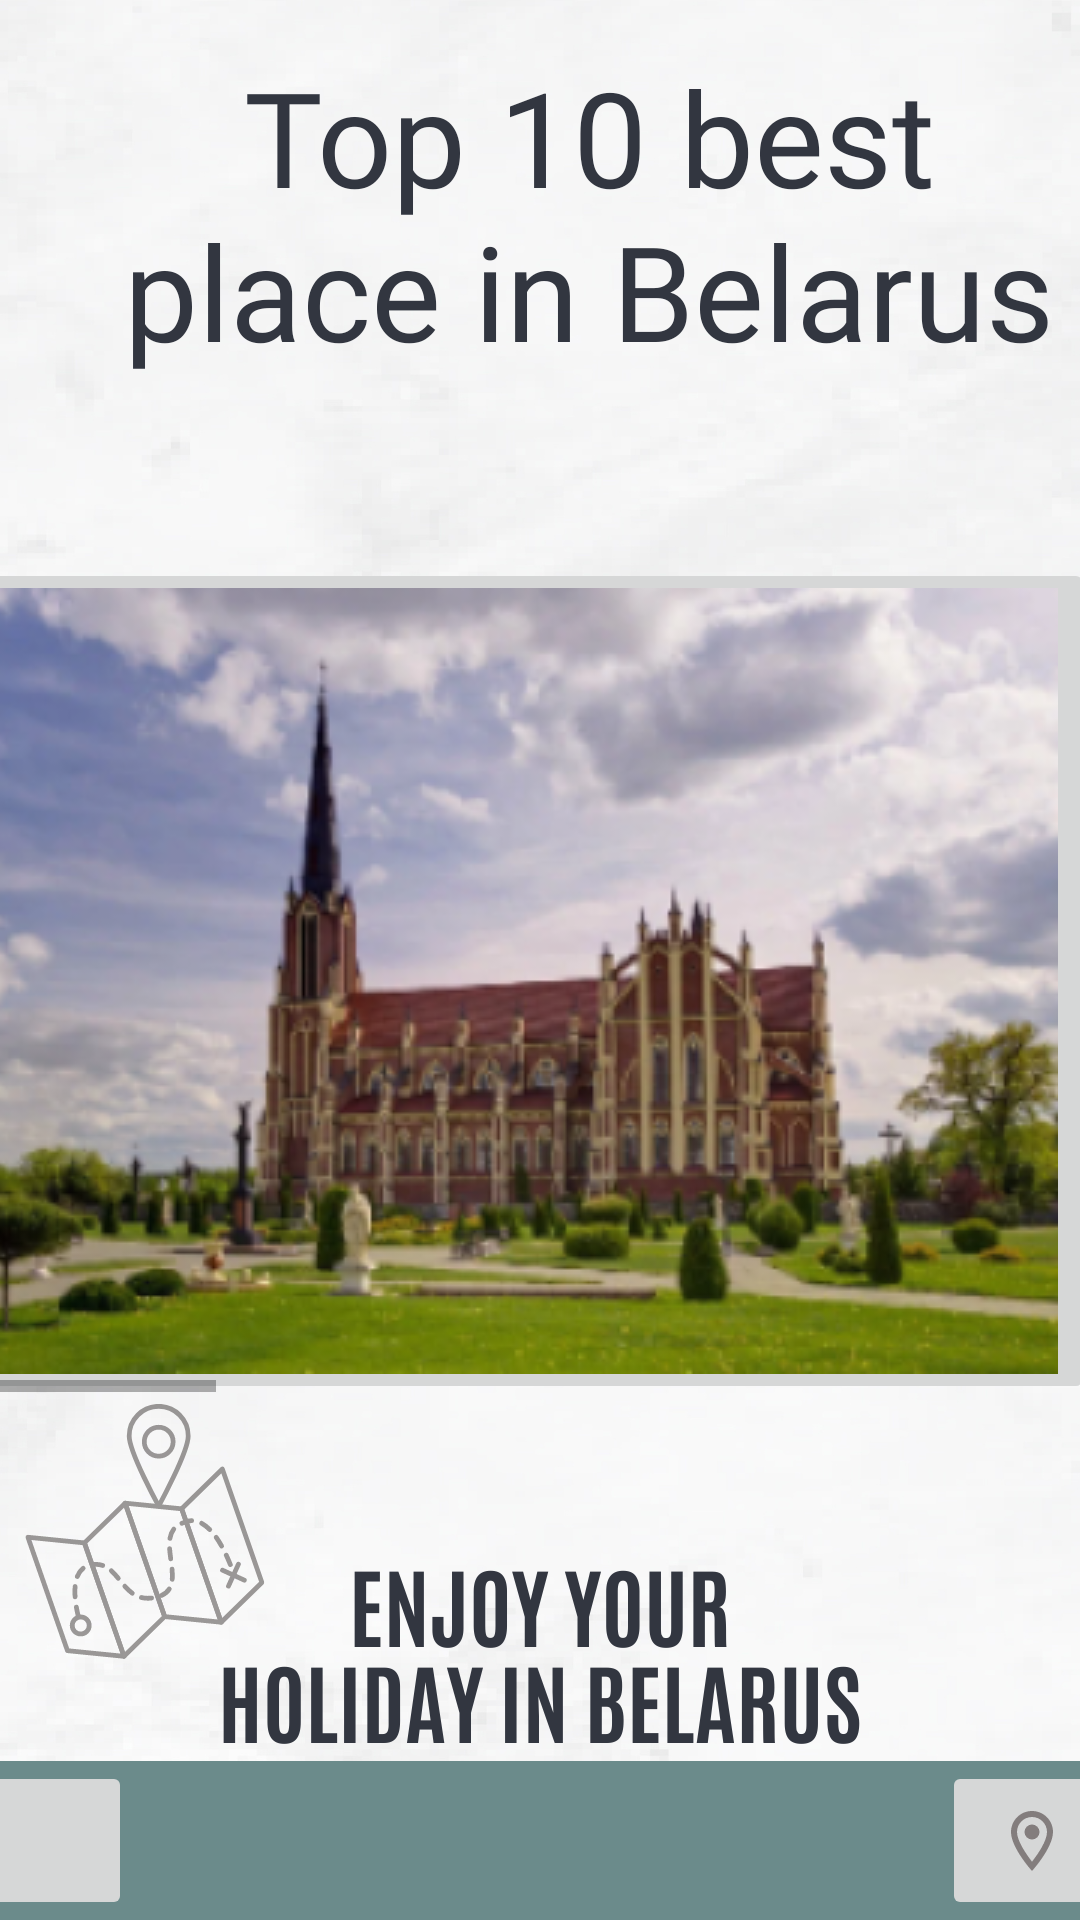

Layout XML and referenced resources for this Android screen:
<!-- AndroidManifest.xml: application theme Theme.AroundBelarus -->
<!-- res/layout/activity_proj.xml -->
<?xml version="1.0" encoding="utf-8"?>
<androidx.constraintlayout.widget.ConstraintLayout xmlns:android="http://schemas.android.com/apk/res/android"
    xmlns:app="http://schemas.android.com/apk/res-auto"
    xmlns:tools="http://schemas.android.com/tools"
    android:layout_width="wrap_content"
    android:layout_height="match_parent"
    tools:context=".ActivityProj"
    android:background = "@drawable/enjholid"
    android:id = "@+id/allprojactiv">


    <LinearLayout
        android:id="@+id/linearLayout"
        android:layout_width="393dp"
        android:layout_height="53dp"
        android:background="#4D94BC"
        android:backgroundTint="#6B8B8B"
        android:orientation="horizontal"
        app:layout_constraintBottom_toBottomOf="parent"
        app:layout_constraintEnd_toEndOf="parent"
        app:layout_constraintStart_toStartOf="parent">

        <ImageButton
            android:id="@+id/PersonalAcc"
            android:layout_width="60dp"
            android:layout_height="match_parent"
            android:layout_marginRight="270dp"
            app:srcCompat="@drawable/ic_baseline_person_24"
            tools:ignore="SpeakableTextPresentCheck" />

        <ImageButton
            android:id="@+id/toMapActivity"
            android:layout_width="60dp"
            android:layout_height="match_parent"
            app:srcCompat="@drawable/ic_outline_location_on_24"
            tools:ignore="SpeakableTextPresentCheck" />

    </LinearLayout>

    <TextView
        android:id="@+id/textView"
        android:layout_width="329dp"
        android:layout_height="110dp"
        android:layout_marginStart="32dp"
        android:layout_marginTop="16dp"
        android:fontFamily="@font/bebas_neue"
        android:text="Top 10 best place in Belarus"
        android:textAlignment="center"
        android:textAllCaps="false"
        android:textColor="#323640"
        android:textSize="44sp"
        app:layout_constraintStart_toStartOf="parent"
        app:layout_constraintTop_toTopOf="parent" />

    <HorizontalScrollView
        android:layout_width="398dp"
        android:layout_height="322dp"

        android:layout_marginTop="16dp"
        app:layout_constraintEnd_toEndOf="parent"
        app:layout_constraintHorizontal_bias="0.6"
        app:layout_constraintStart_toStartOf="parent"
        app:layout_constraintTop_toBottomOf="@+id/textView"
        tools:ignore="SpeakableTextPresentCheck">


        <androidx.constraintlayout.widget.ConstraintLayout
            android:layout_width="wrap_content"
            android:layout_height="match_parent">

            <ImageButton
                android:id="@+id/kostel"
                android:layout_width="wrap_content"
                android:layout_height="wrap_content"
                android:layout_marginStart="4dp"
                android:layout_marginTop="44dp"
                android:onClick="handleSelection"
                app:layout_constraintStart_toStartOf="parent"
                app:layout_constraintTop_toTopOf="parent"
                app:srcCompat="@drawable/kostelchristmasdevamaria" />

            <ImageButton
                android:id="@+id/nesviz_castel"
                android:layout_width="wrap_content"
                android:layout_height="wrap_content"
                android:layout_marginStart="48dp"
                android:onClick="handleSelection"
                app:layout_constraintStart_toEndOf="@id/kostel"
                app:layout_constraintTop_toTopOf="@id/kostel"
                app:srcCompat="@drawable/nesviz_castel" />

            <ImageButton
                android:id="@+id/milozer"
                android:layout_width="wrap_content"
                android:layout_height="wrap_content"
                android:layout_marginStart="48dp"
                android:onClick="handleSelection"
                app:layout_constraintStart_toEndOf="@id/nesviz_castel"
                app:layout_constraintTop_toTopOf="@id/nesviz_castel"
                app:srcCompat="@drawable/melozer" />

            <ImageButton
                android:id="@+id/dvorrumpask"
                android:layout_width="wrap_content"
                android:layout_height="wrap_content"
                android:layout_marginStart="48dp"
                android:onClick="handleSelection"
                app:layout_constraintStart_toEndOf="@id/milozer"
                app:layout_constraintTop_toTopOf="@id/milozer"
                app:srcCompat="@drawable/dvorrumanpaskevitch" />

        </androidx.constraintlayout.widget.ConstraintLayout>
    </HorizontalScrollView>
</androidx.constraintlayout.widget.ConstraintLayout>
<!-- resources referenced by this layout -->
<resources>
  <!-- drawable dvorrumanpaskevitch: png bitmap (drawable, 152167 bytes) -->
  <!-- drawable enjholid: png bitmap (drawable-v24, 462228 bytes) -->
  <!-- drawable ic_outline_location_on_24 (drawable) -->
  <vector android:height="24dp" android:tint="#837D7D"
      android:viewportHeight="24" android:viewportWidth="24"
      android:width="24dp" xmlns:android="http://schemas.android.com/apk/res/android">
      <path android:fillColor="@android:color/white" android:pathData="M12,2C8.13,2 5,5.13 5,9c0,5.25 7,13 7,13s7,-7.75 7,-13c0,-3.87 -3.13,-7 -7,-7zM7,9c0,-2.76 2.24,-5 5,-5s5,2.24 5,5c0,2.88 -2.88,7.19 -5,9.88C9.92,16.21 7,11.85 7,9z"/>
      <path android:fillColor="@android:color/white" android:pathData="M12,9m-2.5,0a2.5,2.5 0,1 1,5 0a2.5,2.5 0,1 1,-5 0"/>
  </vector>
  <!-- drawable kostelchristmasdevamaria: png bitmap (drawable, 146297 bytes) -->
  <!-- drawable melozer: png bitmap (drawable, 153136 bytes) -->
  <!-- drawable nesviz_castel: png bitmap (drawable, 163165 bytes) -->
  <style name="Theme.AroundBelarus" parent="Theme.MaterialComponents.DayNight.NoActionBar">
          
          <item name="colorPrimary">@color/purple_500</item>
          <item name="colorPrimaryVariant">@color/purple_700</item>
          <item name="colorOnPrimary">@color/white</item>
          
          <item name="colorSecondary">@color/teal_200</item>
          <item name="colorSecondaryVariant">@color/teal_700</item>
          <item name="colorOnSecondary">@color/black</item>
          
          <item name="android:statusBarColor">?attr/colorPrimaryVariant</item>
          <item name="android:windowFullscreen">true</item>
          
      </style>
  <color name="purple_500">#FF6200EE</color>
  <color name="purple_700">#a4cddb</color>
  <color name="white">#FFFFFFFF</color>
  <color name="teal_200">#FF03DAC5</color>
  <color name="teal_700">#FF018786</color>
  <color name="black">#FF000000</color>
</resources>
